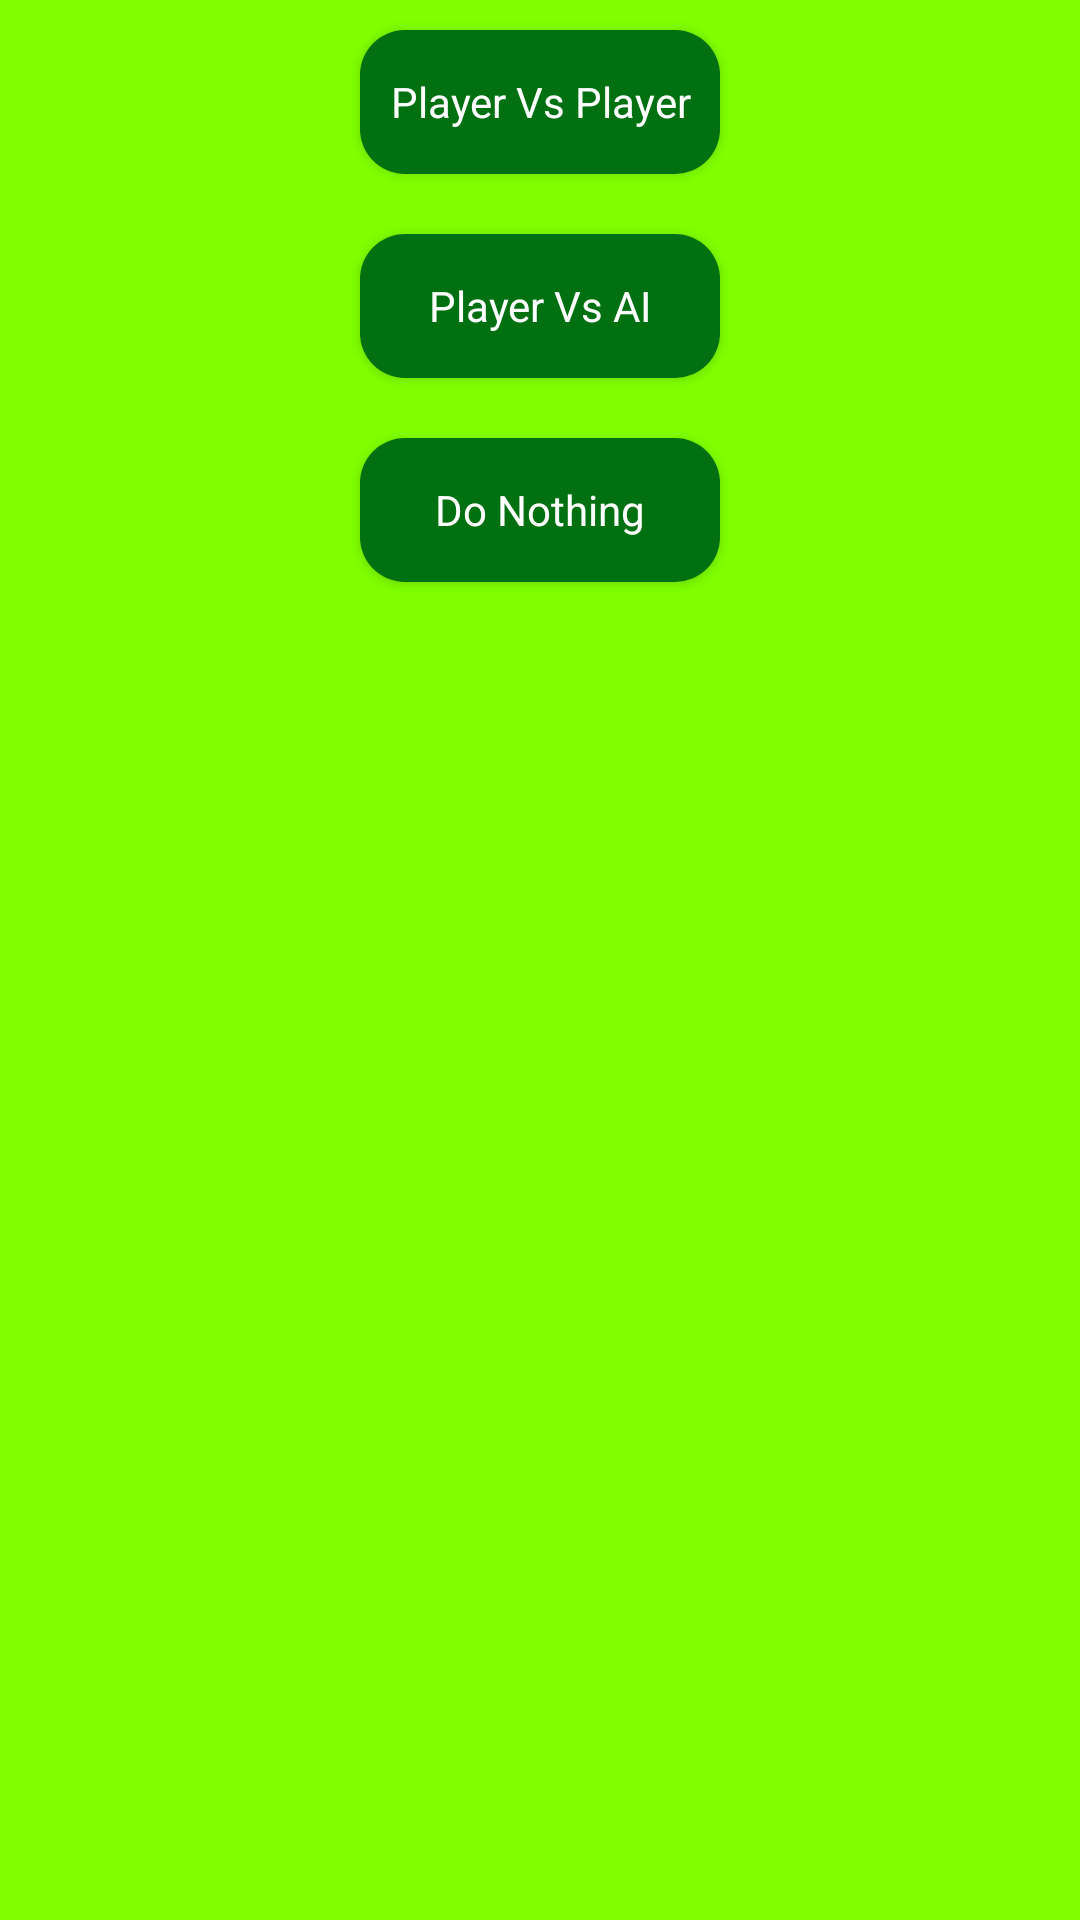

The Android layout XML behind this screen, and the referenced resources:
<!-- AndroidManifest.xml: application theme AppTheme -->
<!-- res/layout/activity_main.xml -->
<?xml version="1.0" encoding="utf-8"?>
<RelativeLayout xmlns:android="http://schemas.android.com/apk/res/android"
    style="@style/appBackground"
    xmlns:tools="http://schemas.android.com/tools" android:layout_width="match_parent"
    android:layout_height="match_parent" android:paddingLeft="@dimen/activity_horizontal_margin"
    android:paddingRight="@dimen/activity_horizontal_margin"
    android:paddingTop="@dimen/activity_vertical_margin"
    android:paddingBottom="@dimen/activity_vertical_margin" >

    <Button
        android:background="@drawable/button_rounded"
        style="@style/btnMastering"
        android:layout_width="wrap_content"
        android:layout_height="wrap_content"
        android:text="@string/playerVsplayer"
        android:id="@+id/button2"
        android:layout_alignParentTop="true"
        android:layout_centerHorizontal="true"
        android:layout_marginTop="90dp"
        android:onClick="startPlayerVsPlayer"/>

    <Button
        android:background="@drawable/button_rounded"
        style="@style/btnMastering"
        android:layout_width="wrap_content"
        android:layout_height="wrap_content"
        android:text="@string/playerVsai"
        android:id="@+id/button3"
        android:layout_below="@+id/button2"
        android:layout_centerHorizontal="true"
        android:onClick="startPlayerVsAI"/>

    <Button
        android:background="@drawable/button_rounded"
        style="@style/btnMastering"
        android:layout_width="wrap_content"
        android:layout_height="wrap_content"
        android:text="@string/nothing"
        android:id="@+id/button4"
        android:layout_below="@+id/button3"
        android:layout_centerHorizontal="true" />
</RelativeLayout>
<!-- resources referenced by this layout -->
<resources>
  <!-- drawable button_rounded (drawable-ldltr) -->
  <?xml version="1.0" encoding="utf-8"?>
  <shape xmlns:android="http://schemas.android.com/apk/res/android"
      android:shape="rectangle" android:padding="10dp">
      <solid android:color="#007011"/>
      <corners
          android:bottomRightRadius="15dp"
          android:bottomLeftRadius="15dp"
          android:topLeftRadius="15dp"
          android:topRightRadius="15dp"/>
  
  </shape>
  <string name="nothing">Do Nothing</string>
  <string name="playerVsai">Player Vs AI</string>
  <string name="playerVsplayer">Player Vs Player</string>
  <style name="appBackground" parent="Theme.AppCompat">
          <item name="android:background">#7FFF00</item>
      </style>
  <style name="btnMastering" parent="Theme.AppCompat">
          <item name="android:textColor">#FFFFFF</item>
          <item name="android:width">120dp</item>
          <item name="android:layout_margin">10dp</item>
      </style>
  <style name="AppTheme" parent="Theme.AppCompat.Light.DarkActionBar">
          
          <item name="colorPrimary">@color/colorPrimary</item>
          <item name="colorPrimaryDark">@color/colorPrimaryDark</item>
          <item name="colorAccent">@color/colorAccent</item>
      </style>
  <!-- not gathered from this repository: default colours our renderer supplied (Android Studio template values) -->
  <color name="colorPrimary">#FF6200EE</color>
  <color name="colorPrimaryDark">#FF3700B3</color>
  <color name="colorAccent">#FF03DAC5</color>
</resources>
